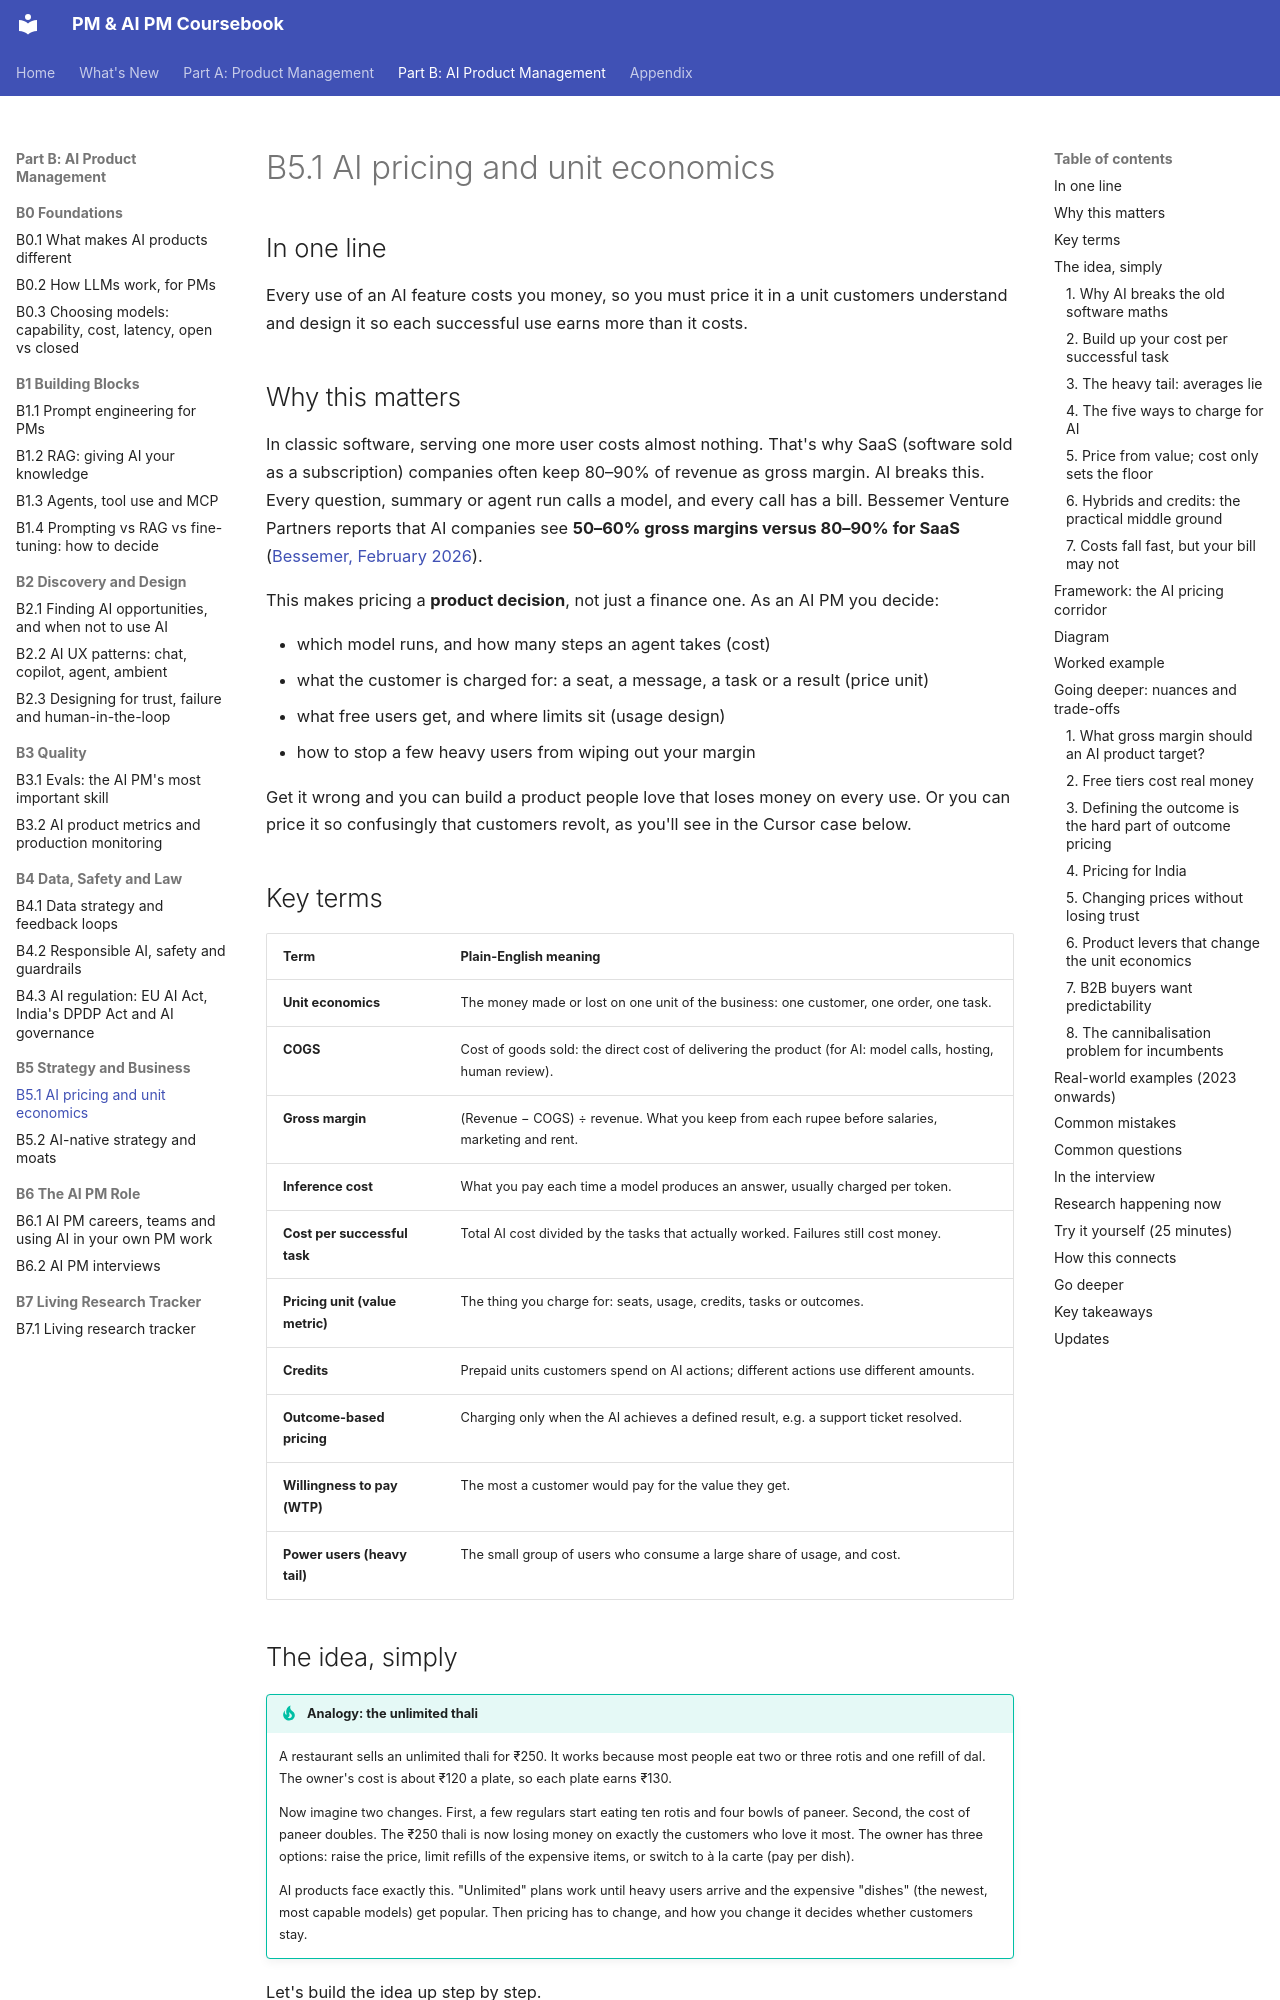

repository: sgunisity/pm-coursebook · page: part-b/05-strategy-and-business/01-ai-pricing-and-unit-economics/index.html · generator: mkdocs

---
id: B5.1
title: "AI pricing and unit economics"
last_reviewed: 2026-11-26
---

# B5.1 AI pricing and unit economics

## In one line

Every use of an AI feature costs you money, so you must price it in a unit customers understand and design it so each successful use earns more than it costs.

## Why this matters

In classic software, serving one more user costs almost nothing. That's why SaaS (software sold as a subscription) companies often keep 80–90% of revenue as gross margin. AI breaks this. Every question, summary or agent run calls a model, and every call has a bill. Bessemer Venture Partners reports that AI companies see **50–60% gross margins versus 80–90% for SaaS** ([Bessemer, February 2026](https://www.bvp.com/atlas/the-ai-pricing-and-monetization-playbook)).

This makes pricing a **product decision**, not just a finance one. As an AI PM you decide:

- which model runs, and how many steps an agent takes (cost)
- what the customer is charged for: a seat, a message, a task or a result (price unit)
- what free users get, and where limits sit (usage design)
- how to stop a few heavy users from wiping out your margin

Get it wrong and you can build a product people love that loses money on every use. Or you can price it so confusingly that customers revolt, as you'll see in the Cursor case below.

## Key terms

| Term | Plain-English meaning |
|---|---|
| **Unit economics** | The money made or lost on one unit of the business: one customer, one order, one task. |
| **COGS** | Cost of goods sold: the direct cost of delivering the product (for AI: model calls, hosting, human review). |
| **Gross margin** | (Revenue − COGS) ÷ revenue. What you keep from each rupee before salaries, marketing and rent. |
| **Inference cost** | What you pay each time a model produces an answer, usually charged per token. |
| **Cost per successful task** | Total AI cost divided by the tasks that actually worked. Failures still cost money. |
| **Pricing unit (value metric)** | The thing you charge for: seats, usage, credits, tasks or outcomes. |
| **Credits** | Prepaid units customers spend on AI actions; different actions use different amounts. |
| **Outcome-based pricing** | Charging only when the AI achieves a defined result, e.g. a support ticket resolved. |
| **Willingness to pay (WTP)** | The most a customer would pay for the value they get. |
| **Power users (heavy tail)** | The small group of users who consume a large share of usage, and cost. |

## The idea, simply

!!! tip "Analogy: the unlimited thali"
    A restaurant sells an unlimited thali for ₹250. It works because most people eat two or three rotis and one refill of dal. The owner's cost is about ₹120 a plate, so each plate earns ₹130.

    Now imagine two changes. First, a few regulars start eating ten rotis and four bowls of paneer. Second, the cost of paneer doubles. The ₹250 thali is now losing money on exactly the customers who love it most. The owner has three options: raise the price, limit refills of the expensive items, or switch to à la carte (pay per dish).

    AI products face exactly this. "Unlimited" plans work until heavy users arrive and the expensive "dishes" (the newest, most capable models) get popular. Then pricing has to change, and how you change it decides whether customers stay.

Let's build the idea up step by step.
